pico-8 play session: hold → + tap 🅾

[t = 2 s] hold → ~2s, tap 🅾 ~4×
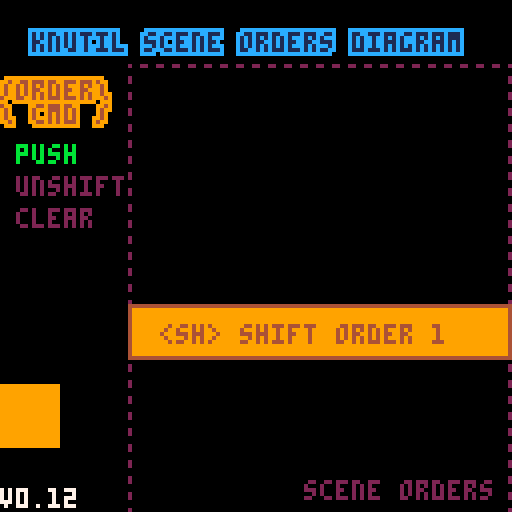
[t = 4 s] hold → ~4s, tap 🅾 ~7×
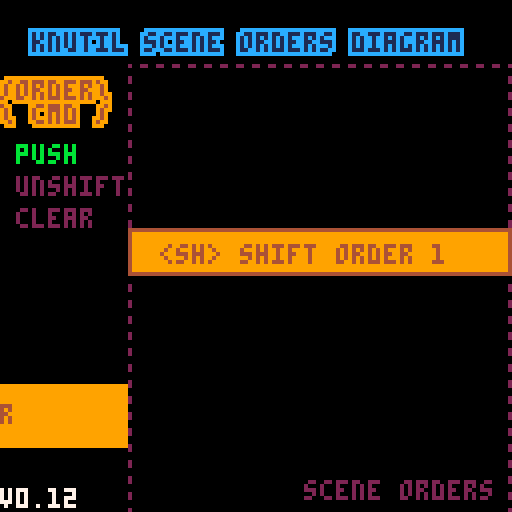
[t = 6 s] hold → ~6s, tap 🅾 ~10×
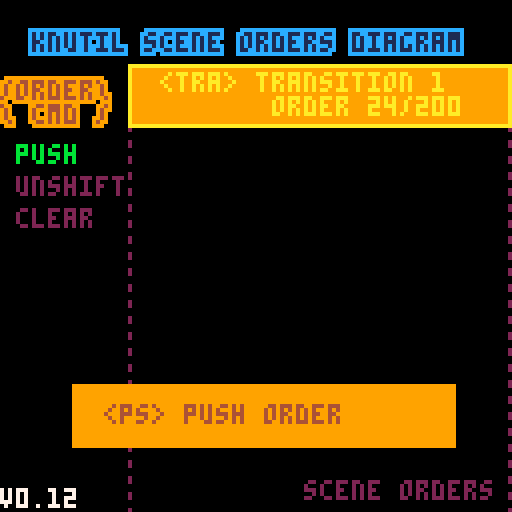
[t = 8 s] hold → ~8s, tap 🅾 ~14×
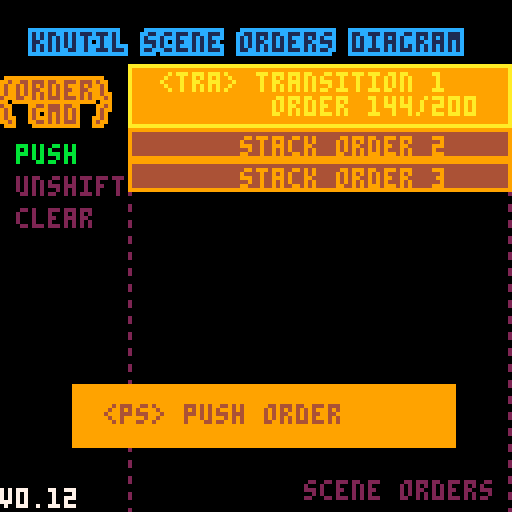

pico-8 cartridge
version 41
__lua__
--knutil_0.12
-- [redacted]
version='v0.12'
function tonorm(s)
if s=='true' then return true
elseif s=='false' then return false
elseif s=='nil' then return nil
end
return tonum(s) or s
end

function tohex(p,n)
p=sub(tostr(tonum(p),1),3,6)
while sub(p,1,1)=='0' do
p=sub(p,2)
end
p=join('',unpack(tbfill(0,1,(n or 0)-#p)))..p
return p
end

function bpack(w,s,b,...)
return b and flr(0x.ffff<<add(w,deli(w,1))&b)<<s|bpack(w,s-w[1],...) or 0
end

function bunpack(b,s,w,...)
if w then
return flr(0x.ffff<<w&b>>>s),bunpack(b,s-(... or 0),...)
end
end

function replace(s,f,r,...)
local a,i='',1
while i<=#s do
if sub(s,i,i+#f-1)~=f then
a..=sub(s,i,i)
i+=1
else
a..=r or ''
i+=#f
end
end
return ... and replace(a,...) or a
end

function toc(v,p)
return flr(v/(p or 8))
end

function join(d,s,...)
return not s and '' or not ... and s or s..d..join(d,...)
end

_split,split=split,function(str,d,...)
local t=_split(str,d or ' ',false)
for i,v in pairs(t) do
if ... then
t[i]=split(v,...)
end
end
return t
end

function htd(b,n)
local a={}
tmap(split(b,n or 2),function(v)
add(a,tonum('0x'..v))
end)
return a
end

function cat(f,...)
foreach({...},function(s)
for k,v in pairs(s) do
if tonum(k) then
add(f,v)
else
f[k]=v
end
end
end)
return f
end

function comb(k,p)
local a={}
for i=1,#k do
a[k[i]]=p[i]
end
return a
end

function tbfill(v,s,e,...)
local t={}
for i=s,e do
t[i]=... and tbfill(v,...) or v
end
return t
end

function rceach(p,f)
p=_rfmt(p)
for y=p.y,p.ey do
for x=p.x,p.ex do
f(x,y,p)
end
end
end

function outline(t,a)
local i,j,k,l=unpack(split(a))
rceach('-1 -1 3 3',function(x,y)
?t,x+i,y+j,l
end)
?t,i,j,k
end

function tmap(t,f)
for i,v in pairs(t) do
t[i]=f(v,i) or t[i]
end
return t
end

function mkpal(f,t)
return comb(htd(f,1),htd(t,1))
end
function ecmkpal(v)
return tmap(v,function(v,i)
i,v=unpack(v)
return tmap(v,function(v)
return mkpal(_ENV[i],v)
end)
end)
end
function ecpalt(p)
for i,v in pairs(p) do
if v==0 then
palt(i,true)
end
end
end

function ttable(p)
return type(p)=='table' and p
end

function inrng(...)
return mid(...)==...
end

function amid(c,a)
return mid(c,a,-a)
end

function htbl(ht,c)
local t,k,rt={}
ht,c=split(ht,'') or ht,c or 1
while ht[c] do
local p=ht[c]
c+=1
if p=='{' or p=='=' then
rt,c=htbl(ht,c)
if p=='=' then
t[k],k=rt[1]
elseif k then
t[k],k=rt
else
add(t,rt)
end
elseif p=='}' or p==';' then
add(t,tonorm(k))
return t,c
elseif p==' ' then
add(t,tonorm(k))
k=nil
elseif p~="\n" then
k=(k or '')..p
end
end
add(t,tonorm(k))
return t
end

_mkrs,_hovk,_mnb=htbl'x y w h ex ey r p'
,htbl'{x y}{x ey}{ex y}{ex ey}'
,htbl'con hov ud rs rf cs cf os of cam'
function _rfmt(p)
local x,y,w,h=unpack(ttable(p) or _split(p,' ',true))
return comb(_mkrs,{x,y,w,h,x+w-1,y+h-1,w/2,p})
end

function exrect(p)
local o=_rfmt(p)
return cat(o,comb(_mnb,{
function(p,y)
if y then
return inrng(p,o.x,o.ex) and inrng(y,o.y,o.ey)
else
return o.con(p.x,p.y) and o.con(p.ex,p.ey)
end
end
,function(r,i)
local h
for i,v in pairs(_hovk) do
h=h or o.con(r[v[1]],r[v[2]])
end
return h or i==nil and r.hov(o,true)
end
,function(p,y,w,h)
return cat(
o,_rfmt((tonum(p) or not p) and {p or o.x,y or o.y,w or o.w,h or o.h} or p
))
end
,function(col,f)
local c=o.cam
f=(f or rect)(o.x-c.x,o.y-c.y,o.ex-c.x,o.ey-c.y,col)
return o
end
,function(col)
return o.rs(col,rectfill)
end
,function(col,f)
(f or circ)(o.x+o.r-o.cam.x,o.y+o.r-o.cam.y,o.w/2,col)
return o
end
,function(col)
return o.cs(col,circfill)
end
,function(col)
return o.rs(col,oval)
end
,function(col)
return o.rs(col,ovalfill)
end
,{x=0,y=0}
}))
end

-->8
--scenes
function scorder(...)
local o={}
return cat(o,comb(split'rate cnt rm nm dur prm',{
function(d,r,c)
local f,t=unpack(ttable(d) or split(d))
r=r or o.dur
return min(c or o.cnt,r)/max(r,1)*(t-f)+f
end
,0,false
,...
}))
end

_scal={}
function mkscenes(keys)
return tmap(ttable(keys) or {keys},function(v)
local o={}
_scal[v]=cat(o,comb(split'ps st rm cl fi cu sh us tra ords nm',{
function(...)
return add(o.ords,scorder(...))
end
,function(...)
o.cl()
return o.ps(...)
end
,function(s)
s=s and o.fi(s) or not s and o.cu()
if s then
del(o.ords,s).rm=true
end
return s
end
,function()
local s={}
while o.ords[1] do
add(s,o.rm())
end
return s
end
,function(key)
for v in all(o.ords) do
if v.nm==key or key==v then 
return v end
end
end
,function(n)
return o.ords[n or 1]
end
,function()
local v=o.cu()
return del(o.ords,v)
end
,function(...)
local p=scorder(...)
o.ords=cat({p},o.ords)
return p
end
,function(n)
local c=o.cu(n)
if c then
local n=c.cnt+1
c.cnt,c.fst,c.lst=n==0x7fff and 1 or n,n==1,inrng(c.dur,1,n)
if c.rm or c.nm and _ENV[c.nm] and _ENV[c.nm](c) or c.lst then
o.rm(c)
end
end
end
,{},v
}))
return o
end)
end

function cmdscenes(b,p,...)
local res={}
tmap(split(b,"\n",' '),function(v,i)
local s,m,f,d=unpack(v)
if _scal[s] then
add(res,_scal[s][m](f,tonum(d),p or {}))
end
end)
return res, ... and cmdscenes(...)
end

function transition(v)
 v.tra()
end
-->8
--dmp
function dmp(v,q,s)
	if not s then
	 q,s,_dmpx,_dmpy="\f6","\n",0,-1
	end
	local p,t=s
	tmap(ttable(v) or {v},function(str,i)
		t=type(str)
		if ttable(str) then
			q,p=dmp(str,q..s..i.."{",s.." ")..s.."\f6}",s
		else
		 q..=join('',p,i
		 ,comb(split"number string boolean function nil"
		 ,split"\ff#\f6:\ff \fc$\f6:\fc \fe%\f6:\fe \fb*\f6:\fb \f2!\f6:\f2"
			)[t],tostr(str),"\f6 ")
			p=""
		end
	end)
	q..=(t and "" or s.."\f2!\f6:\f2nil")
	::dmp::
	if s=="\n" and not btn(5,flip()) then
		cls()
		?q,_dmpx*4,_dmpy*6
		_dmpx+=tonum(btn(0))-tonum(btn(1))
		_dmpy+=tonum(btn(2))-tonum(btn(3))
		goto dmp
	end
	return q
end

--dbg
function dbg(...)
if ... then
add(_dbgv,{...})
else
tmap(_dbgv,function(t,y)
?join(' ',unpack(ttable(t) or {t})),0,122+(y-#_dbgv)*6,7
end)
_dbgv={}
end
end
dbg()


-->8
--init vars
order_cnt=0
item_index=0
library_cursor
,document_x
,document_y
,isdocument=1,0,0,false
items=split'push unshift clear'
scenes=mkscenes(split'library items stack transition push shift unshift remove')
keycheck=mkscenes{'keycheck'}
local fwidth=6
local fheight=8
rceach('0 0 16 16',function(cx,cy)
	local b=0
	rceach({0,0,fwidth,fheight},function(x,y)
		b|=sget(cx*fwidth+x
							,cy*fheight+y)
							>0 and 1<<x or 0
		if x==fwidth-1 then
			poke(0x5600+cx*8+cy*128+y,b)
			b=0
		end
	end)
end)
poke(0x5600,fwidth,fwidth,fheight,0,0,0x3)
cls()
cmdscenes([[
keycheck st key_order 0
stack st stacked 0
items st draw_items 0
]],items)
function _update60()
	foreach(keycheck,transition)	
end

function key_document(o)
poke(0x5f5c,5,1)
	isdocument=true
	document_x+=tonum(btnp(➡️))-tonum(btnp(⬅️))
	document_y+=tonum(btnp(⬇️))-tonum(btnp(⬆️))
	if btnp(🅾️) or btnp(❎) then
		cmdscenes[[
keycheck st key_library 0
]]
	end
end

function key_library(o)
poke(0x5f5c,10,2)
 isdocument=false
	if btnp(⬇️) then
		library_cursor+=1
		document_x,document_y=0,0
	end
	if btnp(⬆️) then
		library_cursor-=1
		document_x,document_y=0,0
	end
	if btnp(🅾️) or btnp(❎) then
		cmdscenes[[
keycheck st key_document 0
]]
	end
	library_cursor=(library_cursor-1)%#libman+ 1
end

function draw_library(o)
	local comment,doc,slicem,ln
							='','',16,o.prm.ln
	local fw,fh
						=ln=='en' and 4 or fwidth
						,ln=='en' and 6 or fheight
	cls(3)
	outline('knutil library help','8 8 4 10')
	fillp(0x33cc)
	local top,left,right
							=exrect'4 16 120 44'
								,exrect'4 60 48 56'
								,exrect'52 60 72 56'

	-- title
	clip(unpack(split(left.p)))
	tmap({
		unpack(libman,library_cursor,library_cursor+7)}
			,function(v,i)
		local h,c,j,d=unpack(v)
		if i==1 then
			outline(h,isdocument and '8 65 6 5' or '8 65 5 7')
			comment=
			 ln=='en'
			  and (c or 'no comment...')
			 or j or 'なし'
			doc=replace(d or 'no document...'
									,[[\n]],"\n")
			slice=ln=='en' and 17 or 11
		else
			?h,12,65+(i-1)*fh,11
		end
	end)
	clip()
	left.rs(isdocument and 0x31 or 0x39)

	-- doc
	clip(unpack(split(top.p)))
	print(doc
		,top.x+3-document_x*fw/1,top.y+5-document_y*fh/1,5
	)
	print(doc
		,top.x+3-document_x*fw/1,top.y+4-document_y*fh/1,6
	)
	clip()
	top.rs(isdocument and 0x39 or 0x31)

	-- comment
--	local comment=replace(comment,'゛','\+de゛\+di','゜','\|d゜\|h')
--	local dc={}
--	local ccomment=join('',unpack(tmap(split(comment,'゛'),function(v,i)
--		add(dc,v)
--	end)))
--	local hd={}
--	ccomment=join('',unpack(tmap(split(ccomment,'゜'),function(v,i)
--		add(hd,v)
--	end)))
--	local i,li,ccomment,a=1,'','',0
--	while comment[i] do
--		local c=comment[i]
--		if c=='゛' or c=='゜' then
--			a+=1
--		end
--		li..=c
--		i+=1
--		if #li==slice+a or not comment[i] then
--			local c=comment[i]
--			if c=='゛' or c=='゜' then
--				i+=1
--				li..=c
--			end
--			li=replace(li,'゛','\+de゛\+di','゜','\+de゜\+di')
--			ccomment..=li.."\n"
--			li=""
--			a=0
--		end
--	end
--	dbg(#ccomment)

--	clip(unpack(split(right.p)))
	clip(right.x+3,right.y+2,right.w-(fw==fwidth and 6 or 5),right.h-7)
--	?ccomment,right.x+4,right.y+5,5
--	?ccomment,right.x+4,right.y+4,6

	comment=replace(comment,'゛','\+de゛\+di','゜','\+de゜\+di')
	for i=0,7 do
			print(comment
			,right.x+3-i*fw*slice
			,right.y+5+i*fh
			,5)
			print(comment
			,right.x+3-i*fw*slice
			,right.y+4+i*fh
			,6)
	end
	clip()
	right.rs(0x31)
end

function key_order(o)
	poke(0x5f5c,0,0)
	item_index=mid(item_index,1,#items)
	if btnp(🅾️) then
		({
			function()
				cmdscenes[[
push ps push_order 60
]]	end,
			function()
				cmdscenes[[
unshift ps unshift_order 60
]]
			end,
			function()
				cmdscenes[[
push cl
unshift cl
shift cl
remove cl
transition cl
]]
			end,
		})[item_index]()
		
 end
 if btnp(⬆️) then
 	item_index-=1
 end
 if btnp(⬇️) then
 	item_index+=1
 end
end

function draw_items( o )
	outline('knutil scene orders diagram','8 8 1 12')
	outline([[/order\
\ cmd /
]],'0 20 4 9')
	tmap(items,function(v,i)
		?v,4,i*8+28,i==item_index and 11 or 2
	end)

end

function push_order(o)
	if o.fst then
		order_cnt+=1
		o.rect=exrect'-96 96 96 16'
		o.id=order_cnt
		o.cmd='ps'
	end
	
	local x=ceil(o.rate'-96 32')
	o.rect.ud(x).rf(9)
	?'<ps> push order',x+8,o.rect.y+5,4
	
	if o.lst then
		cmdscenes('shift ps shift_order 30',o)
	end
end

function unshift_order(o)
	if o.fst then
		order_cnt+=1
		o.rect=exrect'32 -32 96 8'
		o.id=order_cnt
		o.cmd='us'
	end
	local y=ceil(o.rate({-32,24}))
	o.rect.ud(nil,y)
	.rf(1).rs(13)
	print("<us> unshift order "..o.id
		,o.rect.x+8,o.rect.y+2
	)
	
	if o.lst then
		local s=cmdscenes'transition fi transition_order'[1]
		if s then
			s.prm.res=s.cnt
		end
		cmdscenes('transition us transition_order 200',o)
	end
end

function shift_order(o)
	local len=o.prm.cmd=='ps' and #_scal.transition.ords or 1
	local rc=o.prm.rect

	rc.ud(nil,o.rate('96 '..24+len*8),nil,o.rate'16 8').rf(9).rs(4)
	print("<sh> shift order "..o.prm.id,rc.x+8,rc.y+o.rate'5 2',4)
	
	if o.lst then
		cmdscenes('transition ps transition_order 200',o.prm)
	end
end

function stacked(o)
	local os=_scal.transition.ords
	local len=#os

	fillp(0x6996)
	exrect'32 16 96 128'.rs(2)
	?'scene orders',76,120
	fillp()

--	tmap( slice( os, 2 ),function(v,i)
	tmap({unpack(os,2)},function(v,i)

		local r,p,f,s=v.prm.rect,v.prm.cmd=='ps'
		if p then
			f,s=4,9
		else
			f,s=5,13
		end
			r.rf(f).rs(s)
			print("     stack order "..v.prm.id,r.x+8,r.y+2,s)
	end)
end


function transition_order(o)
	local rc=o.prm.rect
	local recnt=o.cnt-(o.prm.res or 0)
	local y=o.rate({rc.y,16},32,recnt)
	local cmd=o.prm.cmd=='ps' or o.cnt>8
	local f,s
	
	if o.prm.cmd=='ps' then
		f,s=9,10
	else
		f,s=13,12
	end

	rc.ud(nil,y,nil,o.rate({8,16},16,recnt))
		.rf(f).rs(s)
	print("<tra> transition "..o.prm.id.."\n       order "..o.cnt..'/'..o.dur
		,rc.x+8,rc.y+2
	,s)
	
	local os=_scal.transition.ords
	
--	tmap( slice( os, 2 ),function( v, i )
	tmap({unpack(os,2)},function(v,i)
		local r=v.prm.rect
		if r then
			local y=i*8
			r.ud(nil,o.rate(
				cmd and{y+32,y+24}
					or {y+16,y+24}
				,8,recnt))
		end
	end)
	
	if o.lst then
		cmdscenes([[
remove ps remove_order 120
]],o.prm)
	end
end

function remove_order(o)
	if o.fst then
		cmdscenes[[
transition us nil 120
unshift us nil 120
]]
	end
	
	local rc=o.prm.rect
	rc.ud(o.cnt+32).rs(8)
	print("<rm> remove order",rc.x+8,rc.y+5)
end


function _draw()
	cls()
	foreach(scenes,transition)
	dbg(version)
	dbg()
end
-->8
--htbl examples
--indexed
local _itbl=htbl[[50 val test]]

--keybalues
local _ktbl=htbl[[count=30;a=b;]]

--multidimensional table
local _mtbl=htbl[[
player{
 name=fighter;level=15;
 inventory{
  sword shild makibishi
 }
 skill{
  {name=parry;class=beginner;}
  {name=parry;class=beginner;}
 }
 lean_magic=false;
 own_home=true;
}
]]
--vdmp(_mtbl)

--initialize global variables
cat(_ENV,htbl[[
tokencost{
--tokencost-- [❎-to-exit]
 knutil{
  essential-library
  token=1050;
 }
 scenes{
  scene-manager
  token=367;
 }
 dmp{
  dump-table-values
  token=152;
 }
 dbg{
  value-instant-print
  token=48;
 }
}
]])

menuitem(5,'scene order dg',function()
cmdscenes([[
keycheck st key_order 0
stack st stacked 0
items st draw_items 0
library cl
]], items)
poke(0x5f58,0)
end)

menuitem(3,'library info',function()
dmp(tokencost)
end)

menuitem(2,'ライフ゛ラリ(jp)',function()
library_init([[ln=jp]])
poke(0x5f58,0x81)
end)
menuitem(1,'library help',function()
library_init([[ln=en]])
poke(0x5f58,0)
end)

function library_init(p)
libman=split([[
bpack	pack the value of the bit specification with bit width.	ふくすうのbitちをしていして ひとつのすうちに つめます。	bpack(w,s,b,...)\n- @param  table  w   -- bit width table for packing.\n- @param  number s   -- bit value to be shifted to the right before the first pack.\n- @param  number b   -- the value to pack.\n- @param  number ... -- bit width to the next pack.\n- @return number     -- packed value.
bunpack	slice the value with bit width.	bitはは゛をしていして ひとつのすうちを ふ゛んかつしてかえします。	bunpack(b,s,w,...) \n- @param  number b   -- the value to slice.\n- @param  number s   -- bit value to right-shift before the first slice.\n- @param  number w   -- bit width to the first slice.\n- @param  number ... -- bit width to the next slices.\n- @return ...        -- sliced value as a tuple.
cat	concatenate tables. indexes are added last and identical keys are overwritten.	テ-フ゛ルのれんけつをします。	cat(f,...)\n- @param  table f   -- add destination table.\n- @param  table ...  -- next table to add.\n- @return table        -- concatenated table.
comb	combines two tables to create a hash table.	キ-のテ-フ゛ルと あたいのテ-フ゛ルから れんそうはいれつテ-フ゛ルを さくせいします。	comb(k,v)\n- @param  table k   -- key string table.\n- @param  table b   -- value tables.\n- @return table     -- table of associative arrays.
dmp	dumps information about a variable.	テ-フ゛ルのないようを ひょうし゛します。	dmp(v)\n- @param  any v   -- value to be displayed, table.
htbl	converting a string to a table(multidimensional array / hash table / jagged arrays)	もし゛れつから テ-フ゛ルを さくせいします。(たし゛ゅうはいれつ たいおう)	htbl(ht)\n- @param  string ht  -- formatted string.\n- @return table      -- generated table.
inrng	tests that the specified value is within a range.	すうちか゛はんい ないて゛あることを はんていします。	inrng(...)\n- @param  number ...  -- test value\n- @param  number ...  -- lowest value\n- @param  number ...  -- highest value\n- @return boolean     -- if it's within the range
join	joins strings with a delimiter.	もし゛れつを れんけつします。	join(d,s,...)\n- @param  string d     -- delimiter\n- @param  string s,... -- string to be joined\n- @return string       -- joined string value
rceach	iterate from rectangle values.	くけいテ゛-タて゛ ル-フ゜をします。	rceach(r,f)\n- @param  string|table r  -- rectangle initialization format.\n- @param  function f      -- function(x, y, r) to execute.\n* in a function\n-- @param x  number       -- x-coordinate\n-- @param y  number       -- y-coordinate\n-- @param r  string|table -- argument rectangle format
replace	perform string substitutions.	もし゛れつを ちかんします。	replace(s,f,r,...)\n- @param  string s    -- target string\n- @param  string f    -- matching string\n- @param  string r    -- string to replace from the matched string\n- @param  string ...  -- next match & replace string\n- @return string      -- replaced string
tmap	more compact operable foreach iterator.	foreachの ついかきのうは゛ん。	tmap(t,f)\n- @param  table t     -- table to scan\n- @param  function f  -- function(v, i) to execute.\n- @return table       -- table of arguments updated in the function.\n* in a function\n-- @param v  any      -- table elements.\n-- @param i  number   -- indexes associated with table elements.\n-- @return   any      -- table element to update the current index.
tbfill	creates a table filled with the specified values.	していした すうちて゛うめたテ-フ゛ルを つくります。	tbfill(v,s,e,...)\n- @param  any    v    -- values that satisfy the table.\n- @param  number s    -- index to start.\n- @param  number e    -- index value to end.\n- @param  number ...  -- indexes to start and end the next level of hierarchy.\n- @return table       -- table filled with values. 
ttable	if the argument is a table, the table is returned.	テ-フ゛ルて゛あれは゛テ-フ゛ルをかえし、そうて゛なけれは゛false をかえします。	ttable(p)\n- @param  any p  -- result of the survey.\n- @return any    -- returns the table, if it is a table, or false otherwise.
tonorm	converts from a string to a type-specific value.	もし゛れつから かたにあわせた あたいにへんかんします。	tonorm(s)\n- @param  string s  -- string to be converted.\n- @return any       -- value converted to the appropriate type.
tohex	converts an integer 10 number to the specified number of hexadecimal digits.	せいすうの10しんすうちを していしたけたすうの 16しんすうに へんかんします。	tohex(p,n)\n- @param  string p  -- decimal integer value to be hexadecimal.\n- @param  number n  -- number of digits to output.\n- @return string    -- converted hexadecimal string (without 0x)
toc	divides by the specified number and outputs an integer value.	していしたすうちて゛わり、せいすうちをかえします。	toc(v,p)\n- @param  number v  -- value.\n- @param  number p  -- divisor.\n- @return number    -- integer value with division and no remainder.
split	wrapper function for split, generating a multilevel hierarchical table by specifying multiple delimiters.	splitのラッハ゜-かんすう、ふくすうのくき゛りもし゛をしていして たし゛ゅうかいそうテ-フ゛ルを せいせいします。	split(str,d,...)\n- @param  string str  -- value.\n- @param  number d    -- delimiter.\n- @param  number ...  -- separator to create further hierarchy.\n- @return table       -- segmented table.
htd	convert a contiguous hexadecimal string into a table.	れんそ゛くした16しんすうもし゛れつを テ-フ゛ルにへんかんします。	htd(b,n)\n- @param  string b  -- consecutive hexadecimal strings (not including 0x).\n- @param  number n  -- number of digits to be split.\n- @return table     -- segmented table.
outline	drawing text, including outlines.	もし゛をアウトラインふくめて ひ゛ょうか゛します。	outline(t,a)\n- @param  string t  -- text to display.\n- @param  string b  -- text display coordinates, color, border color string.
mkpal	create a palette table with consecutive hexadecimal strings.	れんそ゛くした16しんすうもし゛れつて゛ ハ゜レットテ-フ゛ルをさくせいする。	mkpal(f,t)\n- @param  string f  -- color before change, consecutive hexadecimal string.\n- @param  string t  -- changed color, contiguous hexadecimal string.\n- @return table     -- palette table that can be specified directly to pal().
ecmkpal	create a palette from a table. (tied to the theme name)	テ-フ゛ルからハ゜レットを さくせいします。	ecmkpal(v)\n- @param  table v  -- color conversion format table.\n- @return table    -- color palette table tagged with.
ecpalt	transparency setting from the color table.	カラ-テ-フ゛ルから とうめいせっていをします。	ecpalt(p)\n- @param  table p  -- table of colors to be transparent.
amid	mid with positive and negative of the specified number.	していしたすうちの「せい」と「ふ」て゛midを おこないます。	amid(c,a)\n- @param  number c  -- number to be tested.\n- @param  number a  -- upper and lower limit values.\n- @return number    -- result of mid().
exrect	generate rect object with extended functionality.	きのうかくちょうしたrectオフ゛シ゛▤クトを せいせいします。	exrect(p)\n- @param  string|table p -- 'x y w h' {x,y,w,h} rectangle data. this argument is retained.\n- @return rect-object    -- rectangular objects that can be drawn and judged.
mkscenes	create a multitasking scene object.	マルチタスクの シ-ンオフ゛シ゛▤クトを さくせいします。	mkscenes( keys )\n- @param  table keys  -- scene name table.\n- @return table       -- scene object table for scanning.
dbg	outputs values to the screen regardless of output timing.	しゅつりょくタイミンク゛かんけいなして゛ あたいを か゛めんしゅつりょくします。	dbg(...)\n- @param  any ...  -- value to be examined (other than table)
]],"\n","\t")
--dmp(v)
cmdscenes([[
library st draw_library 0
keycheck st key_library 0
items cl
stack cl
transition cl
push cl
shift cl
unshift cl
remove cl
]],htbl(p))

end

-->8
--[[
update history
**v0.12**
-library help added to pause menu
-bmch: unlisted
-exrect: fix variable and function names
-scene:
--rate: adjustment of decimal point overflow countermeasures
--cmdscenes: continuous call handling
--added functions for iterators
-dbg: simplification by join
-*join for long data*-
--function join(d,s,...)
--local a={...}
--while a[1] do
--s..=d..deli(a,1)
--end
--return s or ''
--end


**v0.11**
-htd: fixed table values to local variables
-bpack: specification change from ttoh()
-bunpack: specification change from htot()
-slice: the function was removed because there is a {unpack()} with a similar function.
-old code
--function ttoh(h,l,b)
--return bor(shl(tonum(h),b),tonum(l))
--end
--function htot(v)
--return {lshr(band(v,0xff00),8),band(v,0xff)}
--end
--function slice(r,f,t)
--local v={}
--for i=f,t or #r do
--add(v,r[i])
--end
--return v
--end

**v0.10**
-split: supports multi-dimensional arrays
-cmdscenes: fixed for split update
-sceneorder: update for use of tuples
-dmp: apply p8scii font color

**v0.9**
-tbfill: changed to specify indexes at the beginning and end of tables, support for variable length arguments.
-tohex: fixed for update of tbfill()
 
**v0.8**
-join: use of tuples
-tbfill: defaults to 1 or specifies the start of the table
-tohex: fixed for update of join()

**v0.7**
-sceneorder:"rate" func countermeasures against overflow of digits
-code update saved token: 
 -htbl: 7 tokens
 -tonorm: 9 tokens

**v0.6**
-simplified handling of scene orders
-rceach: name change from ecxy()
-inrng: using tupple twice
-exrect.con: name change from exrect.cont()
-exrect.hov: name change from exrect.hover()
-scenes: order.rate is calculated enough value in the last count
 -cmdscenes change name from scenesbat

**v0.5**
-mainly due to sub()'s cpu cost countermeasure.
-replace: fix usage of sub()
-htd: convert from split()
-htbl: run newlines without replace()
-scene: save cost with split()&comb() at initialization
-dbg: change to display values without dbg() argument
-example: add htbl() example use

]]--
    
__gfx__
00000000000000000000000000000000000000000000000000000000000000000000000000000000000000000000000000000000000000000000000000000000
00000000000000000000000000000000000000000000000000000000000000000000000000000000000000000000000000000000000000000000000000000000
00000000000000000000000000000000000000000000000000000000000000000000000000000000000000000000000000000000000000000000000000000000
00000000000000000000000000000000000000000000000000000000000000000000000000000000000000000000000000000000000000000000000000000000
00000000000000000000000000000000000000000000000000000000000000000000000000000000000000000000000000000000000000000000000000000000
00000000000000000000000000000000000000000000000000000000000000000000000000000000000000000000000000000000000000000000000000000000
00000000000000000000000000000000000000000000000000000000000000000000000000000000000000000000000000000000000000000000000000000000
00000000000000000000000000000000000000000000000000000000000000000000000000000000000000000000000000000000000000000000000000000000
07770000000000000000000000000007070000070007000007770000000007070000000000000000000070700077000000000000000000000000000000000000
07770007770007770007070007070007070000770007700007000000000007770000000000000000000070700077000000000000000000000000000000000000
07770007770007070000700000000007070007770007770007000000070000700007700000000000000000000000000000000000000000000000000000000000
07770007770007770007070007070007070000770007700000000000070007770007700077000077000000000000000000000000000000000000000000000000
07770000000000000000000000000007070000070007000000000007770000700000000000700077000000000000000000000000000000000000000000000000
00000000000000000000000000000000000000000000000000000000000000000000000000000000000000000000000000000000000000000000000000000000
00000000000000000000000000000000000000000000000000000000000000000000000000000000000000000000000000000000000000000000000000000000
00000000000000000000000000000000000000000000000000000000000000000000000000000000000000000000000000000000000000000000000000000000
00000000700007070007070007770007070077000000700000700007000007070000000000000000000000000000070000000000000000000000000000000000
00000000700007070077770007700000070070700000700007000000700000700000700000000000000000000000700000000000000000000000000000000000
00000000700000000007070000770000700007770000000007000000700007770007770000000007770000000000700000000000000000000000000000000000
00000000000000000077770007770007000070700000000007000000700000700000700000700000000000000000700000000000000000000000000000000000
00000000700000000007070000700007070077770000000000700007000007070000000007000000000000700007000000000000000000000000000000000000
00000000000000000000000000000000000000000000000000000000000000000000000000000000000000000000000000000000000000000000000000000000
00000000000000000000000000000000000000000000000000000000000000000000000000000000000000000000000000000000000000000000000000000000
00000000000000000000000000000000000000000000000000000000000000000000000000000000000000000000000000000000000000000000000000000000
77770007700077770077770070700077770077770077770077770077770000000000000000070000000007000007770000770000000000000000000000000000
70070000700000070000070070700070000070000070070070070070070000700000700000700077770000700000070000770000000000000000000000000000
70070000700077770077770070700077770077770000070077770077770000000000000007000000000000070000770000000000000000000000000000000000
70070000700070000000070077770000070070070000070070070000070000700000700000700077770000700000000000000000000000000000000000000000
77770007770077770077770000700077770077770000070077770077770000000007700000070000000007000000700000000000000000000000000000000000
00000000000000000000000000000000000000000000000000000000000000000000000000000000000000000000000000000000000000000000000000000000
00000000000000000000000000000000000000000000000000000000000000000000000000000000000000000000000000000000000000000000000000000000
00000000000000000000000000000000000000000000000000000000000000000000000000000000000000000000000000000000000000000000000000000000
07770000000077000000000000007000000007777000000077000007700000770077000007700000000000000000000000000700000000000000000000000000
70707077770077000007777000007007777007700077770077000000000000000077000007700077077007770007770000007000000000000000000000000000
70707000777077770077000007777070077077777077007077770007700000770077777007700077777077007077007000007000000000000000000000000000
70070077007077007077000077007077700007700000777077007007700000770077700007700070707077007077007000007000000000000000000000000000
07777077777077777007777077777077777007700077777077007007700077770077077007770070007077007007770000070000000000000000000000000000
00000000000000000000000000000000000000000000000000000000000000000000000000000000000000000000000000000000000000000000000000000000
00000000000000000000000000000000000000000000000000000000000000000000000000000000000000000000000000000000000000000000000000000000
00000000000000000000000000000000000000000000000000000000000000000000000000000000000000000000000000000000000000000000000000000000
00000000000000000000000007700000000000000000000000000000000000000007700007000007700000700000000000077700000000000000000000000000
07777077770077077007777077777077007077007070007077007077007077777007000000700000700007070000000000000700000000000000000000000000
77007077007077700077700007700077007077007070707077007077777000077007000000700000700000000000000000007700000000000000000000000000
77777077777077000000077007700077007077070077777007770000007077700007000000700000700000000000000000000000000000000000000000000000
77000000007077000077777007777077777007700077077077007077770077777007700000070007700000000007770000007000000000000000000000000000
00000000000000000000000000000000000000000000000000000000000000000000000000000000000000000000000000000000000000000000000000000000
00000000000000000000000000000000000000000000000000000000000000000000000000000000000000000000000000000000000000000000000000000000
00000000000000000000000000000000000000000000000000000000000000000000000000000000000000000000000000000000000000000000000000000000
00700007770007770007777077770007777007777007777077007077770007777077077077000070007077007007770000000000000000000000000000000000
00070077007077007077000077007077000077000077000077007007700000770077070077000077077077707077007000077700000000000000000000000000
00000077007077770077000077007077770077770077077077777007700000770077700077000077707077777077007070770070000000000000000000000000
00000077777077007077000077007077000077000077007077007007700070770077070077000077007077077077007070770070000000000000000000000000
00000077007077777007777077770077777077000077777077007077770007700077077077777077007077007007770070077700000000000000000000000000
00000000000000000000000000000000000000000000000000000000000000000000000000000000000000000000000000000000000000000000000000000000
00000000000000000000000000000000000000000000000000000000000000000000000000000000000000000000000000000000000000000000000000000000
00000000000000000000000000000000000000000000000000000000000000000000000000000000000000000000000000000000000000000000000000000000
07770007770007770007777077777077007077007070007077007077007077777000770000700007700000000000000000000000000000000000000000000000
77007077007077007077000000770077007077007070007077007077007000007000700000700000700000070000700000000000000000000000000000000000
77007077007077007077777000770077007077007070707000770007770007770007700000700000770007770007070000000000000000000000000000000000
77770077070077770000007000770077007077070077777077007000700077000000700000700000700007000000700000000000000000000000000000000000
77000007707077007077770000770077770007700077077077007000700077777000770000700007700000000000000000077700000000000000000000000000
00000000000000000000000000000000000000000000000000000000000000000000000000000000000000000000000000000000000000000000000000000000
00000000000000000000000000000000000000000000000000000000000000000000000000000000000000000000000000000000000000000000000000000000
00000000000000000000000000000000000000000000000000000000000000000000000000000000000000000000000000000000000000000000000000000000
77770070707070007007770070007007000007770077077007770007770000700007770077777000777007770000700070077700000000000000000000000000
77777007070077077077777000700007777077707077777077077007770007770077077070707000700077077007770070770070000000000000000000000000
77777070707077777070707070007007770077777077777077077077777077777070777077777000700070707077777070770070000000000000000000000000
77777007070070707077077000700077770077777007770077077007770007070077077070007077700077077007770070770070000000000000000000000000
77777070707007770007770070007000070007770000700007770007070007770007770077777077700007770000700070077700000000000000000000000000
00000000000000000000000000000000000000000000000000000000000000000000000000000000000000000000000000000000000000000000000000000000
00000000000000000000000000000000000000000000000000000000000000000000000000000000000000000000000000000000000000000000000000000000
00000000000000000000000000000000000000000000000000000000000000000000000000000000000000000000000000000000000000000000000000000000
00000000000000000000000000000000000000000000000000000000000007070000070007700007700007707007077000000000000000000000000000000000
77700000000007000007000077070000000000000007000000000000700077700000007000777000770077007007700000007000000000000000000000000000
07070070070077700077700007000077770000770077770007770077770007070070007007007077070007770077070000070700000000000000000000000000
77700070070000070007000070770000770077700070070000700007700070777070000000007000770070707007070000007000000000000000000000000000
77070007000007700070770077070007000000700000700077770070700077707007000000070007077077007007000000000000000000000000000000000000
00000000000000000000000000000000000000000000000000000000000000000000000000000000000000000000000000000000000000000000000000000000
00000000000000000000000000000000000000000000000000000000000000000000000000000000000000000000000000000000000000000000000000000000
00000000000000000000000000000000000000000000000000000000000000000000000000000000000000000000000000000000000000000000000000000000
07707000700000070000770007070070000007707007077070700007700007077000770000077070070077077000070000007000000000000000000000000000
00077007000070077007000007700007000000770007770007770077007007700007007000770070700070700070700070077700000000000000000000000000
07770007000070707000000070070007007077707077070077700007070070777070007077070007000070770070000070777770000000000000000000000000
00000000700070007000007000000007007000777007000000700007000000007000007000070007007007077070077070077700000000000000000000000000
00777000070007007007770007770000770000007000777000077007077000770000070000007007770007700007000000007000000000000000000000000000
00000000000000000000000000000000000000000000000000000000000000000000000000000000000000000000000000000000000000000000000000000000
00000000000000000000000000000000000000000000000000000000000000000000000000000000000000000000000000000000000000000000000000000000
00000000000000000000000000000000000000000000000000000000000000000000000000000000000000000000000000000000000000000000000000000000
70770070077007770000777000077077000000000000770077070000070007070000700007700070070070777070700070070770000000000000000000000000
70707070707077007070070000070000077007770070077007707077077077007070777077000007777007707077007070077000000000000000000000000000
07077007077070707070707077007000700070007070770070770007707007007077707007707007007070707007770000770700000000000000000000000000
77077077077070700070770007007070070070000070077007077070707077770070707077007070700070770070700070070700000000000000000000000000
77000007000007700007000000770070770070000007077007770077000077000077000000770000070000700077000070070000000000000000000000000000
00000000000000000000000000000000000000000000000000000000000000000000000000000000000000000000000000000000000000000000000000000000
00000000000000000000000000000000000000000000000000000000000000000000000000000000000000000000000000000000000000000000000000000000
00000000000000000000000000000000000000000000000000000000000000000000000000000000000000000000000000000000000000000000000000000000
00770000070000770007070000770070770007770070000000000000000000000000000077770000007000700000007070000700000000000000000000000000
70000070007077077077770077077077007077707070770000000070700070770070700000007000007077770077770000707000000000000000000000000000
70777077007000777007070000777007007000770077070007770007770007707007000000707077770070007000700000700000000000000000000000000000
07007000007007707077077000007077007007070070077070070077070070770070770000770000070000007000700070700770000000000000000000000000
00070000070000770007000000770007000007777070000000700007000070700077000007700000070007770077777000070000000000000000000000000000
00000000000000000000000000000000000000000000000000000000000000000000000000000000000000000000000000000000000000000000000000000000
00000000000000000000000000000000000000000000000000000000000000000000000000000000000000000000000000000000000000000000000000000000
00000000000000000000000000000000000000000000000000000000000000000000000000000000000000000000000000000000000000000000000000000000
00070007000000700000770007007077770007007077000077770007077070007007770007777070707007777007000070707000000000000000000000000000
77777077770077777007007007777000007077777000007000007007707007007070007000070070707000000007000070770070000000000000000000000000
00070007007000070070007070070000007007007077007000070077000007007077777077777070707077777007770070077700000000000000000000000000
00770007007007777000070000070000007000007000007000770007000000070070007000070000007000070007007000707000000000000000000000000000
77070070077000070007700007700077777000770077770077007000777007700000070007700007770007700007000000770000000000000000000000000000
00000000000000000000000000000000000000000000000000000000000000000000000000000000000000000000000000000000000000000000000000000000
00000000000000000000000000000000000000000000000000000000000000000000000000000000000000000000000000000000000000000000000000000000
00000000000000000000000000000000000000000000000000000000000000000000000000000000000000000000000000000000000000000000000000000000
00070000000077770000700000007000070070007077770007700000707077770007777007000000007007770007000000000070000000000000000000000000
77777007777000007077770000007007007077770000007070070077770000007000000007000007007077000077770000777700000000000000000000000000
00070000000007007000007000007070007070000000007070070000700000077007777070007000707007770007007070007000000000000000000000000000
00070000000000770007770000070070007070000000070000007070707007700000000070077000070077000007077070007000000000000000000000000000
07700077777077007070707077700070007007777000700000007070707000770077770077707077707000777007000000777770000000000000000000000000
00000000000000000000000000000000000000000000000000000000000000000000000000000000000000000000000000000000000000000000000000000000
00000000000000000000000000000000000000000000000000000000000000000000000000000000000000000000000000000000000000000000000000000000
00000000000000000000000000000000000000000000000000000000000000000000000000000000000000000000000000000000000000000000000000000000
77700077770077770070007000700070000077770077770077770077000000000000000000000000000007700000770070070000000000000000000000000000
00070000007000000070007070700070000070007070007000007000007000000000000000000000000070000000007000070000000000000000000000000000
00070007777077777070007070700070007070007000007007777000007070707070770077700077700070000000007070077700000000000000000000000000
00070000007000007000007070700070070070007000007000007000007000007077070000700007770000000000000000070070000000000000000000000000
77777077770000770000770070077007700007770000770000770077770007770007000077770077700000000000000000070000000000000000000000000000
